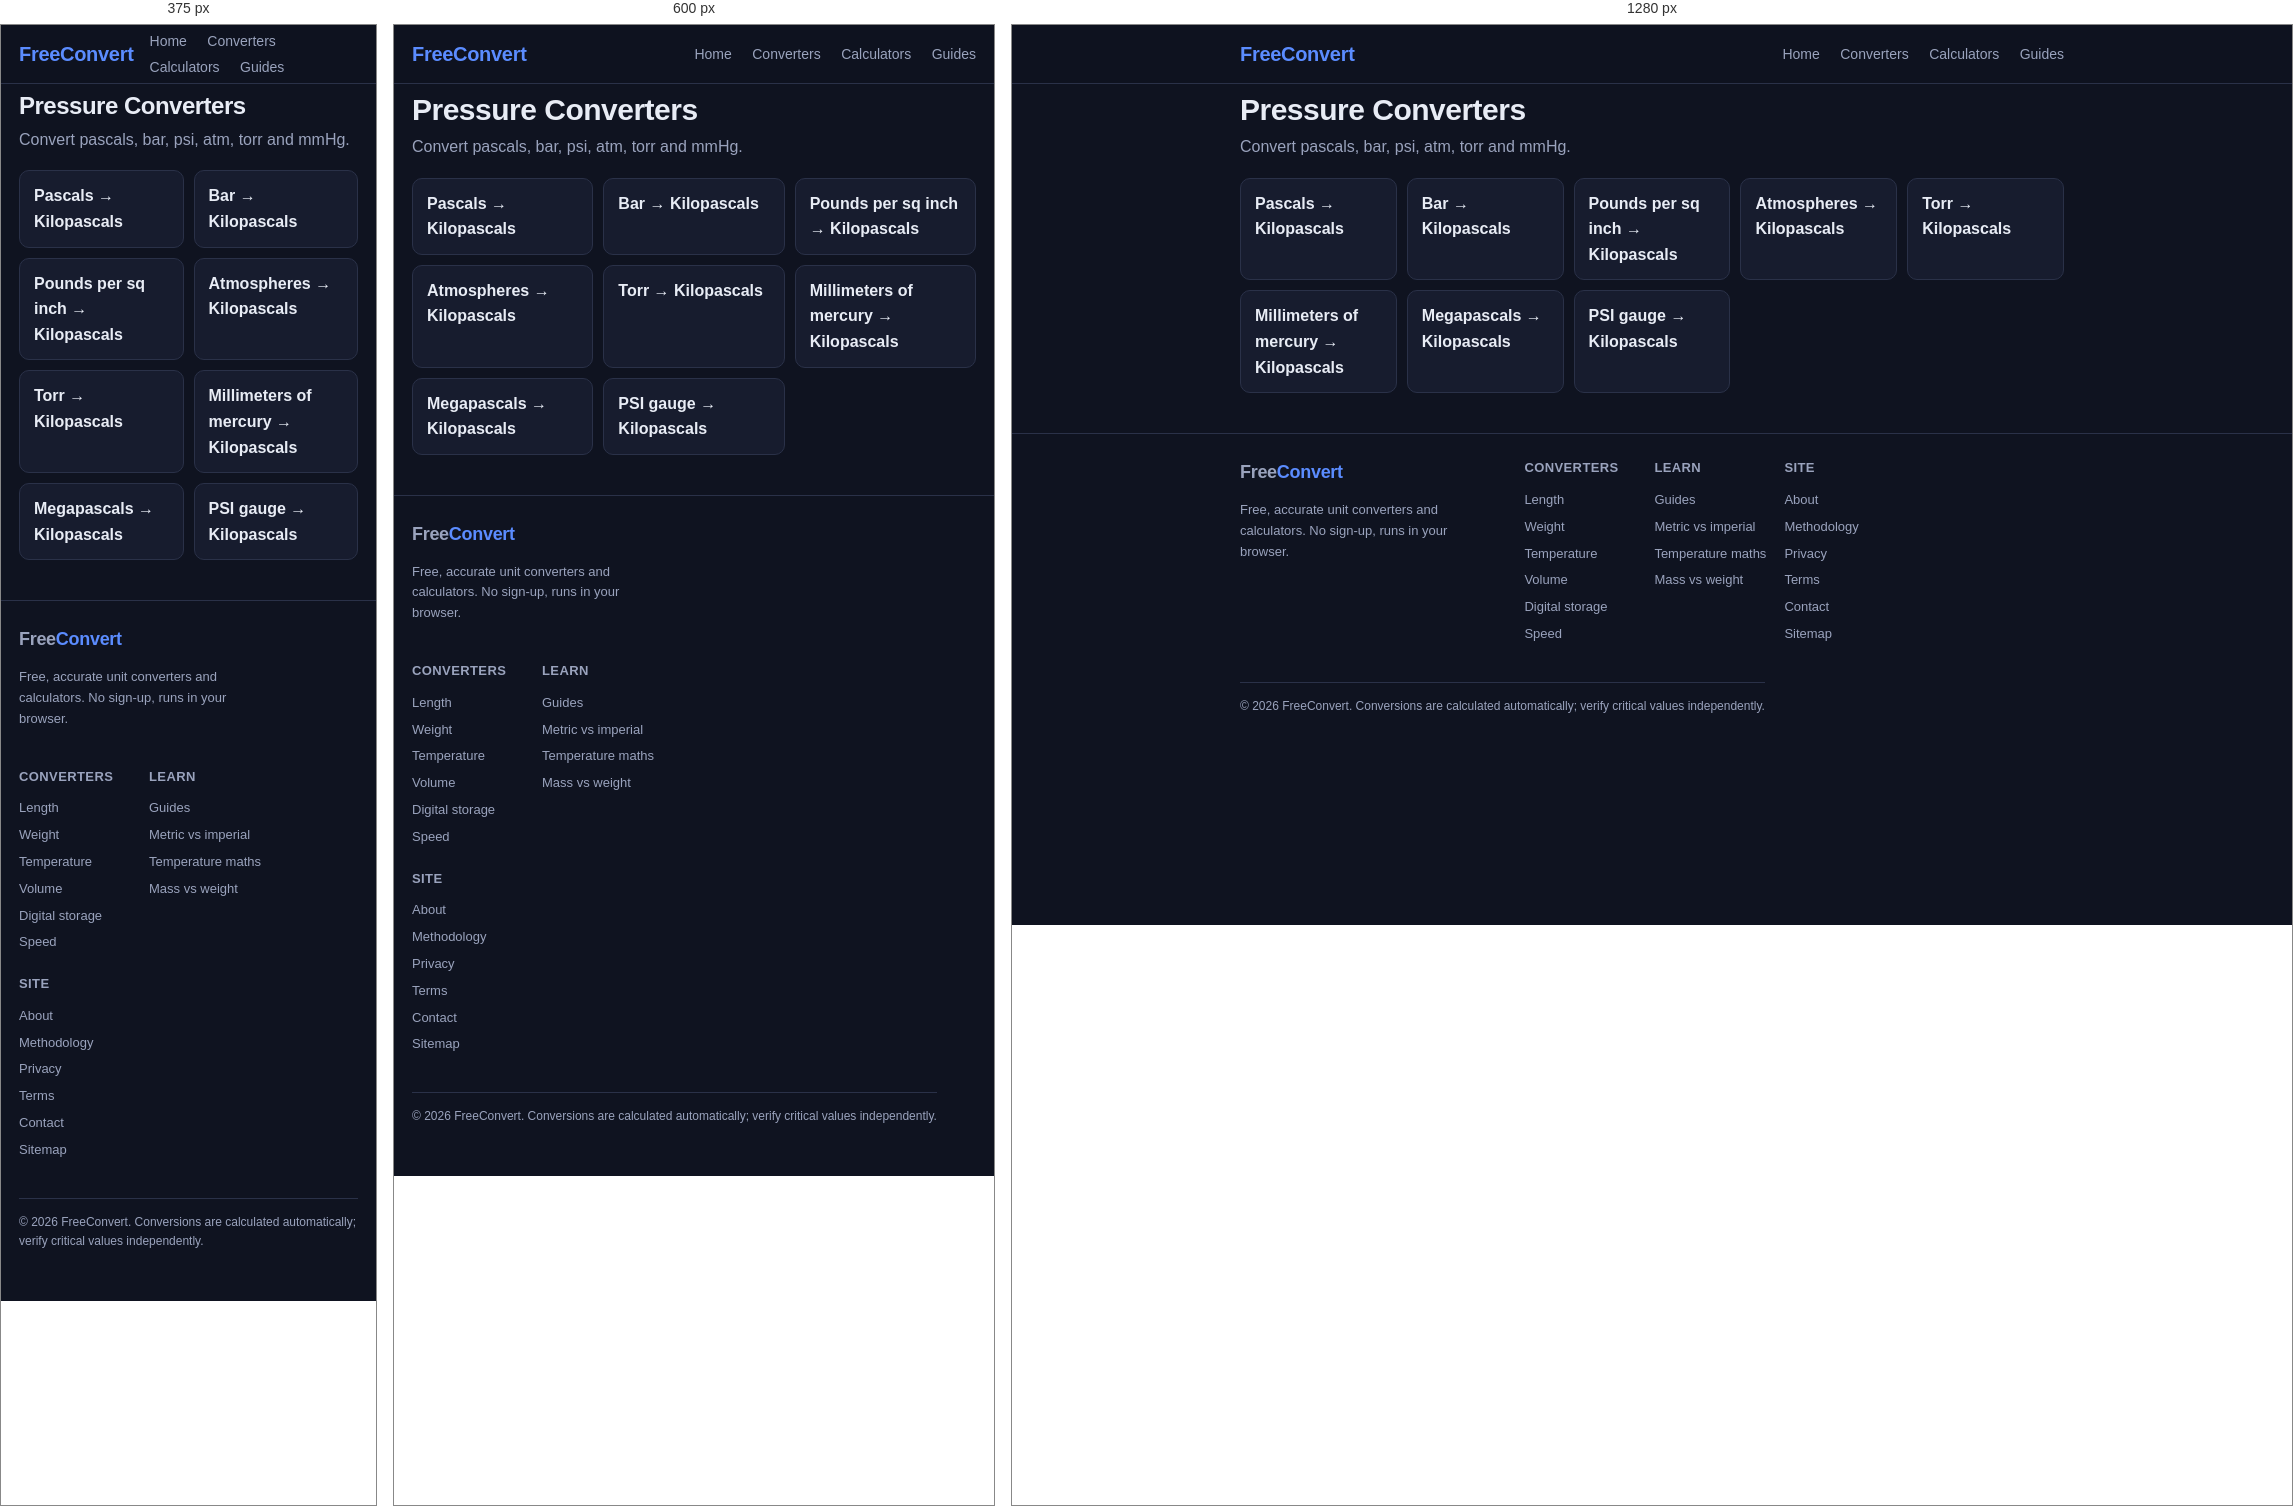
Rendered at 375 px, 600 px and 1280 px, left to right.

<!-- file: index.html -->
<!doctype html>
<html lang="en">
<head>
<script src="/monetag_tag.min.js" data-zone="270206" async data-cfasync="false"></script>
<meta charset="utf-8">
<meta name="viewport" content="width=device-width,initial-scale=1">
<title>Pressure Converters — FreeConvert</title>
<meta name="description" content="Convert pascals, bar, psi, atm, torr and mmHg.">
<link rel="canonical" href="https://zackkaz.github.io/pressure/">
<meta property="og:title" content="Pressure Converters — FreeConvert"><meta property="og:description" content="Convert pascals, bar, psi, atm, torr and mmHg."><meta property="og:type" content="website"><meta property="og:url" content="https://zackkaz.github.io/pressure/">
<meta name="twitter:card" content="summary">
<meta name="twitter:title" content="Pressure Converters — FreeConvert">
<meta name="twitter:description" content="Convert pascals, bar, psi, atm, torr and mmHg.">

<link rel="stylesheet" href="/assets/style.css">

<script type="application/ld+json">{"@context": "https://schema.org", "@type": "WebSite", "name": "FreeConvert", "url": "https://zackkaz.github.io"}</script>

<script>
// Monetag service-worker push registration (file lives at BASE+/sw.js)
if ("serviceWorker" in navigator) {
  window.addEventListener("load", function() {
    navigator.serviceWorker.register("/sw.js").catch(function(e){});
  });
}
</script>
</head>
<body>
<header class="top"><div class="wrap">
  <a class="brand" href="/">Free<span>Convert</span></a>
  <nav class="top">
    <a href="/">Home</a>
    <a href="/#categories">Converters</a>
    <a href="/#calc">Calculators</a>
    <a href="/guides/">Guides</a>
  </nav>
</div></header>
<main class="wrap">
<h1>Pressure Converters</h1>
<p class="lede">Convert pascals, bar, psi, atm, torr and mmHg.</p>
<div class="grid"><a class="chip" href="/pressure/pascal-to-kilopascal/">Pascals → Kilopascals</a><a class="chip" href="/pressure/bar-to-kilopascal/">Bar → Kilopascals</a><a class="chip" href="/pressure/psi-to-kilopascal/">Pounds per sq inch → Kilopascals</a><a class="chip" href="/pressure/atm-to-kilopascal/">Atmospheres → Kilopascals</a><a class="chip" href="/pressure/torr-to-kilopascal/">Torr → Kilopascals</a><a class="chip" href="/pressure/mmhg-to-kilopascal/">Millimeters of mercury → Kilopascals</a><a class="chip" href="/pressure/megapascal-to-kilopascal/">Megapascals → Kilopascals</a><a class="chip" href="/pressure/psig-to-kilopascal/">PSI gauge → Kilopascals</a></div>

</main>
<footer><div class="wrap">
  <div class="fcols">
    <div>
      <div class="fbrand">Free<span>Convert</span></div>
      <p class="fmuted">Free, accurate unit converters and calculators. No sign-up, runs in your browser.</p>
    </div>
    <nav class="fnav" aria-label="Footer">
      <div><h4>Converters</h4>
        <a href="/length/">Length</a><a href="/weight/">Weight</a>
        <a href="/temperature/">Temperature</a><a href="/volume/">Volume</a>
        <a href="/digital/">Digital storage</a><a href="/speed/">Speed</a>
      </div>
      <div><h4>Learn</h4>
        <a href="/guides/">Guides</a>
        <a href="/guides/metric-vs-imperial/">Metric vs imperial</a>
        <a href="/guides/temperature-conversions/">Temperature maths</a>
        <a href="/guides/mass-vs-weight/">Mass vs weight</a>
      </div>
      <div><h4>Site</h4>
        <a href="/about/">About</a>
        <a href="/methodology/">Methodology</a>
        <a href="/privacy/">Privacy</a>
        <a href="/terms/">Terms</a>
        <a href="/contact/">Contact</a>
        <a href="/sitemap.xml">Sitemap</a>
      </div>
    </nav>
  </div>
  <div class="flegal">© 2026 FreeConvert. Conversions are calculated automatically; verify critical values independently.</div>
</div></footer>
</body>
</html>

/* @media block from style.css */
@media(max-width:560px){h1{font-size:24px} .big{font-size:28px}
  .conv .row .lbl{width:100%}
  .conv .controls .btn.small{flex:1 1 auto; text-align:center}
}

/* @media block from style.css */
@media(max-width:640px){
  footer .fcols{grid-template-columns:1fr}
  footer .fnav{grid-template-columns:repeat(2,1fr)}
}